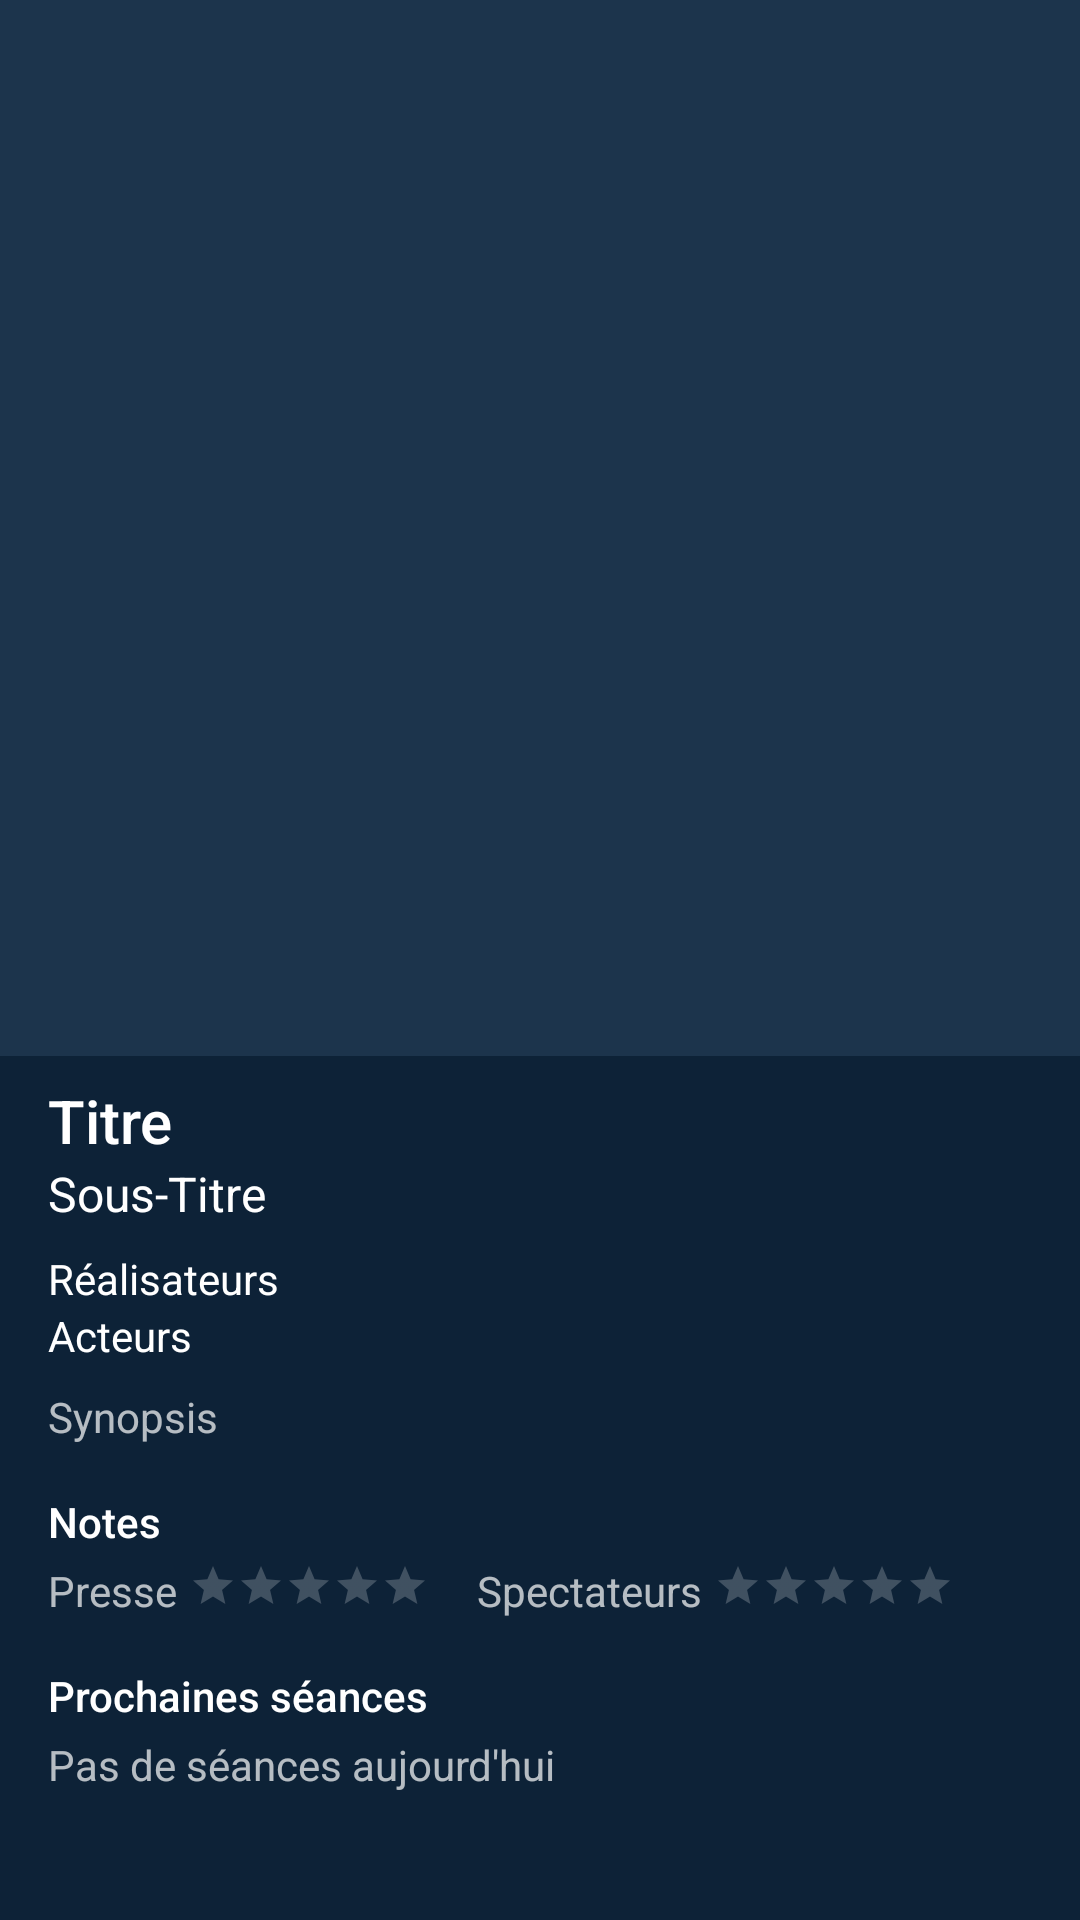

Android layout source for this screen:
<!-- AndroidManifest.xml: activity theme FilmActivityTheme -->
<!-- res/layout/activity_film.xml -->
<android.support.design.widget.CoordinatorLayout xmlns:android="http://schemas.android.com/apk/res/android"
    xmlns:app="http://schemas.android.com/apk/res-auto"
    android:layout_width="match_parent"
    android:layout_height="match_parent"
    android:fitsSystemWindows="true">

    <android.support.design.widget.AppBarLayout
        android:id="@+id/appbar"
        android:layout_width="match_parent"
        android:layout_height="352dp"
        android:fitsSystemWindows="true">

        <android.support.design.widget.CollapsingToolbarLayout
            android:id="@+id/collapsing_toolbar"
            android:layout_width="match_parent"
            android:layout_height="match_parent"
            android:fitsSystemWindows="true"
            app:contentScrim="?attr/colorPrimary"
            app:layout_scrollFlags="scroll|exitUntilCollapsed">

            <ImageView
                android:id="@+id/affiche"
                android:layout_width="match_parent"
                android:layout_height="match_parent"
                android:background="@color/app_blue"
                android:contentDescription="@string/descriptionAffiche"
                android:fitsSystemWindows="true"
                android:scaleType="fitXY"
                android:transitionName="affiche"
                app:layout_collapseMode="pin" />

            <android.support.v7.widget.Toolbar
                android:id="@+id/toolbar"
                android:layout_width="match_parent"
                android:layout_height="?attr/actionBarSize"
                app:layout_collapseMode="pin" />

        </android.support.design.widget.CollapsingToolbarLayout>

    </android.support.design.widget.AppBarLayout>


    <android.support.v4.widget.NestedScrollView
        android:id="@+id/nested"
        android:layout_width="match_parent"
        android:layout_height="match_parent"
        android:layout_gravity="fill_vertical"
        android:background="@color/app_blue_darker"
        app:layout_behavior="@string/appbar_scrolling_view_behavior">

        <include layout="@layout/activity_film_details" />

    </android.support.v4.widget.NestedScrollView>

</android.support.design.widget.CoordinatorLayout>
<!-- res/layout/activity_film_details.xml (included above) -->
<?xml version="1.0" encoding="utf-8"?>
<LinearLayout xmlns:android="http://schemas.android.com/apk/res/android"
    android:layout_width="match_parent"
    android:layout_height="match_parent"
    android:layout_marginBottom="@dimen/medium"
    android:layout_marginEnd="@dimen/screen_margin"
    android:layout_marginRight="@dimen/screen_margin"
    android:layout_marginStart="@dimen/screen_margin"
    android:layout_marginLeft="@dimen/screen_margin"
    android:layout_marginTop="@dimen/medium"
    android:orientation="vertical">

    <TextView
        android:id="@+id/title"
        android:layout_width="wrap_content"
        android:layout_height="wrap_content"
        android:text="@string/defaultTitle"
        android:textAppearance="@style/TextAppearance.AppCompat.Title" />

    <TextView
        android:id="@+id/subtitle"
        android:layout_width="fill_parent"
        android:layout_height="wrap_content"
        android:layout_marginBottom="@dimen/medium"
        android:text="@string/defaultSubtitle"
        android:textAppearance="@style/TextAppearance.AppCompat.Subhead" />

    <TextView
        android:id="@+id/directors"
        android:layout_width="fill_parent"
        android:layout_height="wrap_content"
        android:text="@string/defaultDirectors"
        android:textAppearance="@style/TextAppearance.AppCompat.Body1" />

    <TextView
        android:id="@+id/actors"
        android:layout_width="fill_parent"
        android:layout_height="wrap_content"
        android:layout_marginBottom="@dimen/medium"
        android:text="@string/defaultActors"
        android:textAppearance="@style/TextAppearance.AppCompat.Body1" />

    <TextView
        android:id="@+id/synopsis"
        android:layout_width="fill_parent"
        android:layout_height="wrap_content"
        android:layout_marginBottom="@dimen/large"
        android:text="@string/defaultSynopsis"
        android:textAppearance="@style/TextAppearance.AppCompat.Small" />

    <TextView
        android:id="@+id/ratings"
        android:layout_width="fill_parent"
        android:layout_height="wrap_content"
        android:layout_marginBottom="@dimen/small"
        android:text="@string/defaultRatings"
        android:textAppearance="@style/TextAppearance.AppCompat.Body2" />

    <LinearLayout
        android:id="@+id/ratingsLayout"
        android:layout_width="match_parent"
        android:layout_height="wrap_content"
        android:layout_marginBottom="@dimen/large"
        android:orientation="horizontal">

        <TextView
            android:layout_width="wrap_content"
            android:layout_height="wrap_content"
            android:layout_marginEnd="4dp"
            android:layout_marginRight="4dp"
            android:text="@string/journalists"
            android:textAppearance="@style/TextAppearance.AppCompat.Small" />

        <RatingBar
            android:id="@+id/ratingsJournalists"
            style="?android:attr/ratingBarStyleSmall"
            android:layout_width="wrap_content"
            android:layout_height="wrap_content"
            android:layout_marginEnd="16dp"
            android:layout_marginRight="16dp"
            android:isIndicator="true"
            android:numStars="5"
            android:rating="0"
            android:stepSize="0.1" />

        <TextView
            android:layout_width="wrap_content"
            android:layout_height="wrap_content"
            android:layout_marginEnd="4dp"
            android:layout_marginRight="4dp"
            android:text="@string/viewers"
            android:textAppearance="@style/TextAppearance.AppCompat.Small" />

        <RatingBar
            android:id="@+id/ratingViewers"
            style="?android:attr/ratingBarStyleSmall"
            android:layout_width="wrap_content"
            android:layout_height="wrap_content"
            android:isIndicator="true"
            android:numStars="5"
            android:rating="0"
            android:stepSize="0.1" />

    </LinearLayout>

    <TextView
        android:id="@+id/nextShowings"
        android:layout_width="fill_parent"
        android:layout_height="wrap_content"
        android:layout_marginBottom="@dimen/small"
        android:text="@string/nextShowings"
        android:textAppearance="@style/TextAppearance.AppCompat.Body2" />

    <TextView
        android:id="@+id/showings"
        android:layout_width="fill_parent"
        android:layout_height="wrap_content"
        android:paddingBottom="@dimen/large"
        android:text="@string/defaultShowings"
        android:textAppearance="@style/TextAppearance.AppCompat.Small" />


</LinearLayout>
<!-- resources referenced by this layout -->
<resources>
  <color name="app_blue">#1C344C</color>
  <color name="app_blue_darker">#0D2237</color>
  <dimen name="large">16dp</dimen>
  <dimen name="medium">8dp</dimen>
  <dimen name="screen_margin">16dp</dimen>
  <dimen name="small">4dp</dimen>
  <string name="defaultActors">Acteurs</string>
  <string name="defaultDirectors">Réalisateurs</string>
  <string name="defaultRatings">Notes</string>
  <string name="defaultShowings">Pas de séances aujourd\'hui</string>
  <string name="defaultSubtitle">Sous-Titre</string>
  <string name="defaultSynopsis">Synopsis</string>
  <string name="defaultTitle">Titre</string>
  <string name="journalists">Presse</string>
  <string name="nextShowings">Prochaines séances</string>
  <string name="viewers">Spectateurs</string>
  <style name="FilmActivityTheme" parent="@style/Theme.AppCompat.NoActionBar">
      </style>
</resources>
